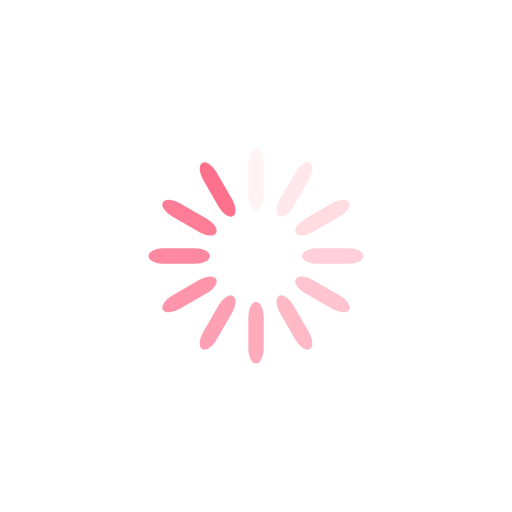
t = 0.00 s
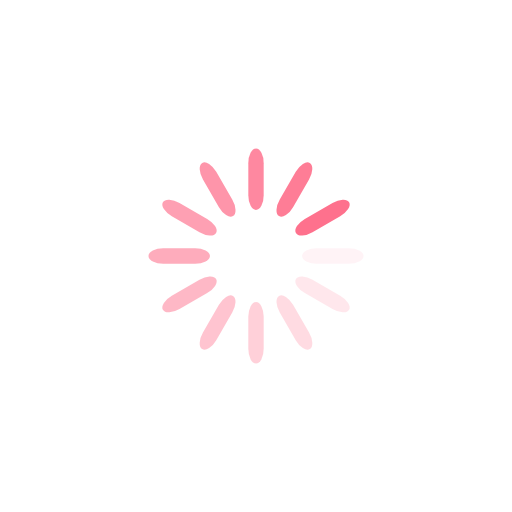
t = 0.25 s
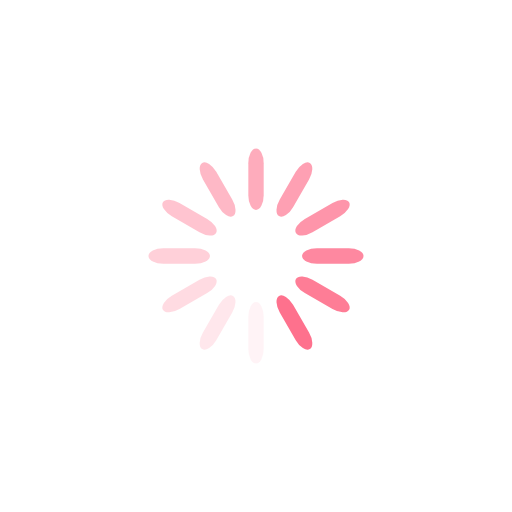
t = 0.50 s
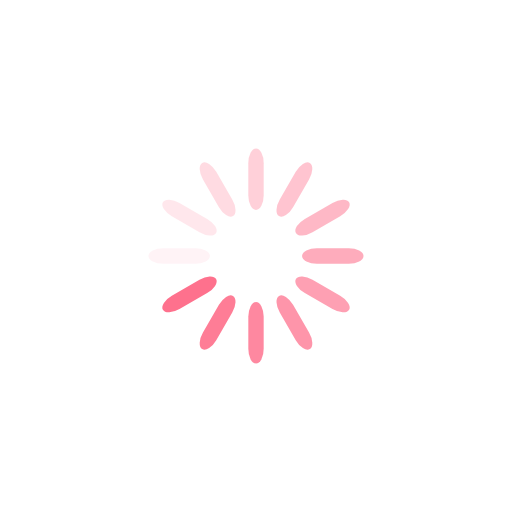
t = 0.75 s

The animated SVG that drew these frames (rendered in a browser with its animation timeline set to each time). Animation: 12 SMIL elements (animate=12); one cycle of 1.00 s, repeats indefinitely.

<?xml version="1.0" encoding="utf-8"?>
<svg xmlns="http://www.w3.org/2000/svg" xmlns:xlink="http://www.w3.org/1999/xlink" style="margin: auto; background: none; display: block; shape-rendering: auto;" width="200px" height="200px" viewBox="0 0 100 100" preserveAspectRatio="xMidYMid">
<g transform="rotate(0 50 50)">
  <rect x="48.5" y="29" rx="1.5" ry="2.88" width="3" height="12" fill="#fe718d">
    <animate attributeName="opacity" values="1;0" keyTimes="0;1" dur="1s" begin="-0.9166666666666666s" repeatCount="indefinite"></animate>
  </rect>
</g><g transform="rotate(30 50 50)">
  <rect x="48.5" y="29" rx="1.5" ry="2.88" width="3" height="12" fill="#fe718d">
    <animate attributeName="opacity" values="1;0" keyTimes="0;1" dur="1s" begin="-0.8333333333333334s" repeatCount="indefinite"></animate>
  </rect>
</g><g transform="rotate(60 50 50)">
  <rect x="48.5" y="29" rx="1.5" ry="2.88" width="3" height="12" fill="#fe718d">
    <animate attributeName="opacity" values="1;0" keyTimes="0;1" dur="1s" begin="-0.75s" repeatCount="indefinite"></animate>
  </rect>
</g><g transform="rotate(90 50 50)">
  <rect x="48.5" y="29" rx="1.5" ry="2.88" width="3" height="12" fill="#fe718d">
    <animate attributeName="opacity" values="1;0" keyTimes="0;1" dur="1s" begin="-0.6666666666666666s" repeatCount="indefinite"></animate>
  </rect>
</g><g transform="rotate(120 50 50)">
  <rect x="48.5" y="29" rx="1.5" ry="2.88" width="3" height="12" fill="#fe718d">
    <animate attributeName="opacity" values="1;0" keyTimes="0;1" dur="1s" begin="-0.5833333333333334s" repeatCount="indefinite"></animate>
  </rect>
</g><g transform="rotate(150 50 50)">
  <rect x="48.5" y="29" rx="1.5" ry="2.88" width="3" height="12" fill="#fe718d">
    <animate attributeName="opacity" values="1;0" keyTimes="0;1" dur="1s" begin="-0.5s" repeatCount="indefinite"></animate>
  </rect>
</g><g transform="rotate(180 50 50)">
  <rect x="48.5" y="29" rx="1.5" ry="2.88" width="3" height="12" fill="#fe718d">
    <animate attributeName="opacity" values="1;0" keyTimes="0;1" dur="1s" begin="-0.4166666666666667s" repeatCount="indefinite"></animate>
  </rect>
</g><g transform="rotate(210 50 50)">
  <rect x="48.5" y="29" rx="1.5" ry="2.88" width="3" height="12" fill="#fe718d">
    <animate attributeName="opacity" values="1;0" keyTimes="0;1" dur="1s" begin="-0.3333333333333333s" repeatCount="indefinite"></animate>
  </rect>
</g><g transform="rotate(240 50 50)">
  <rect x="48.5" y="29" rx="1.5" ry="2.88" width="3" height="12" fill="#fe718d">
    <animate attributeName="opacity" values="1;0" keyTimes="0;1" dur="1s" begin="-0.25s" repeatCount="indefinite"></animate>
  </rect>
</g><g transform="rotate(270 50 50)">
  <rect x="48.5" y="29" rx="1.5" ry="2.88" width="3" height="12" fill="#fe718d">
    <animate attributeName="opacity" values="1;0" keyTimes="0;1" dur="1s" begin="-0.16666666666666666s" repeatCount="indefinite"></animate>
  </rect>
</g><g transform="rotate(300 50 50)">
  <rect x="48.5" y="29" rx="1.5" ry="2.88" width="3" height="12" fill="#fe718d">
    <animate attributeName="opacity" values="1;0" keyTimes="0;1" dur="1s" begin="-0.08333333333333333s" repeatCount="indefinite"></animate>
  </rect>
</g><g transform="rotate(330 50 50)">
  <rect x="48.5" y="29" rx="1.5" ry="2.88" width="3" height="12" fill="#fe718d">
    <animate attributeName="opacity" values="1;0" keyTimes="0;1" dur="1s" begin="0s" repeatCount="indefinite"></animate>
  </rect>
</g>
<!-- [ldio] generated by https://loading.io/ --></svg>